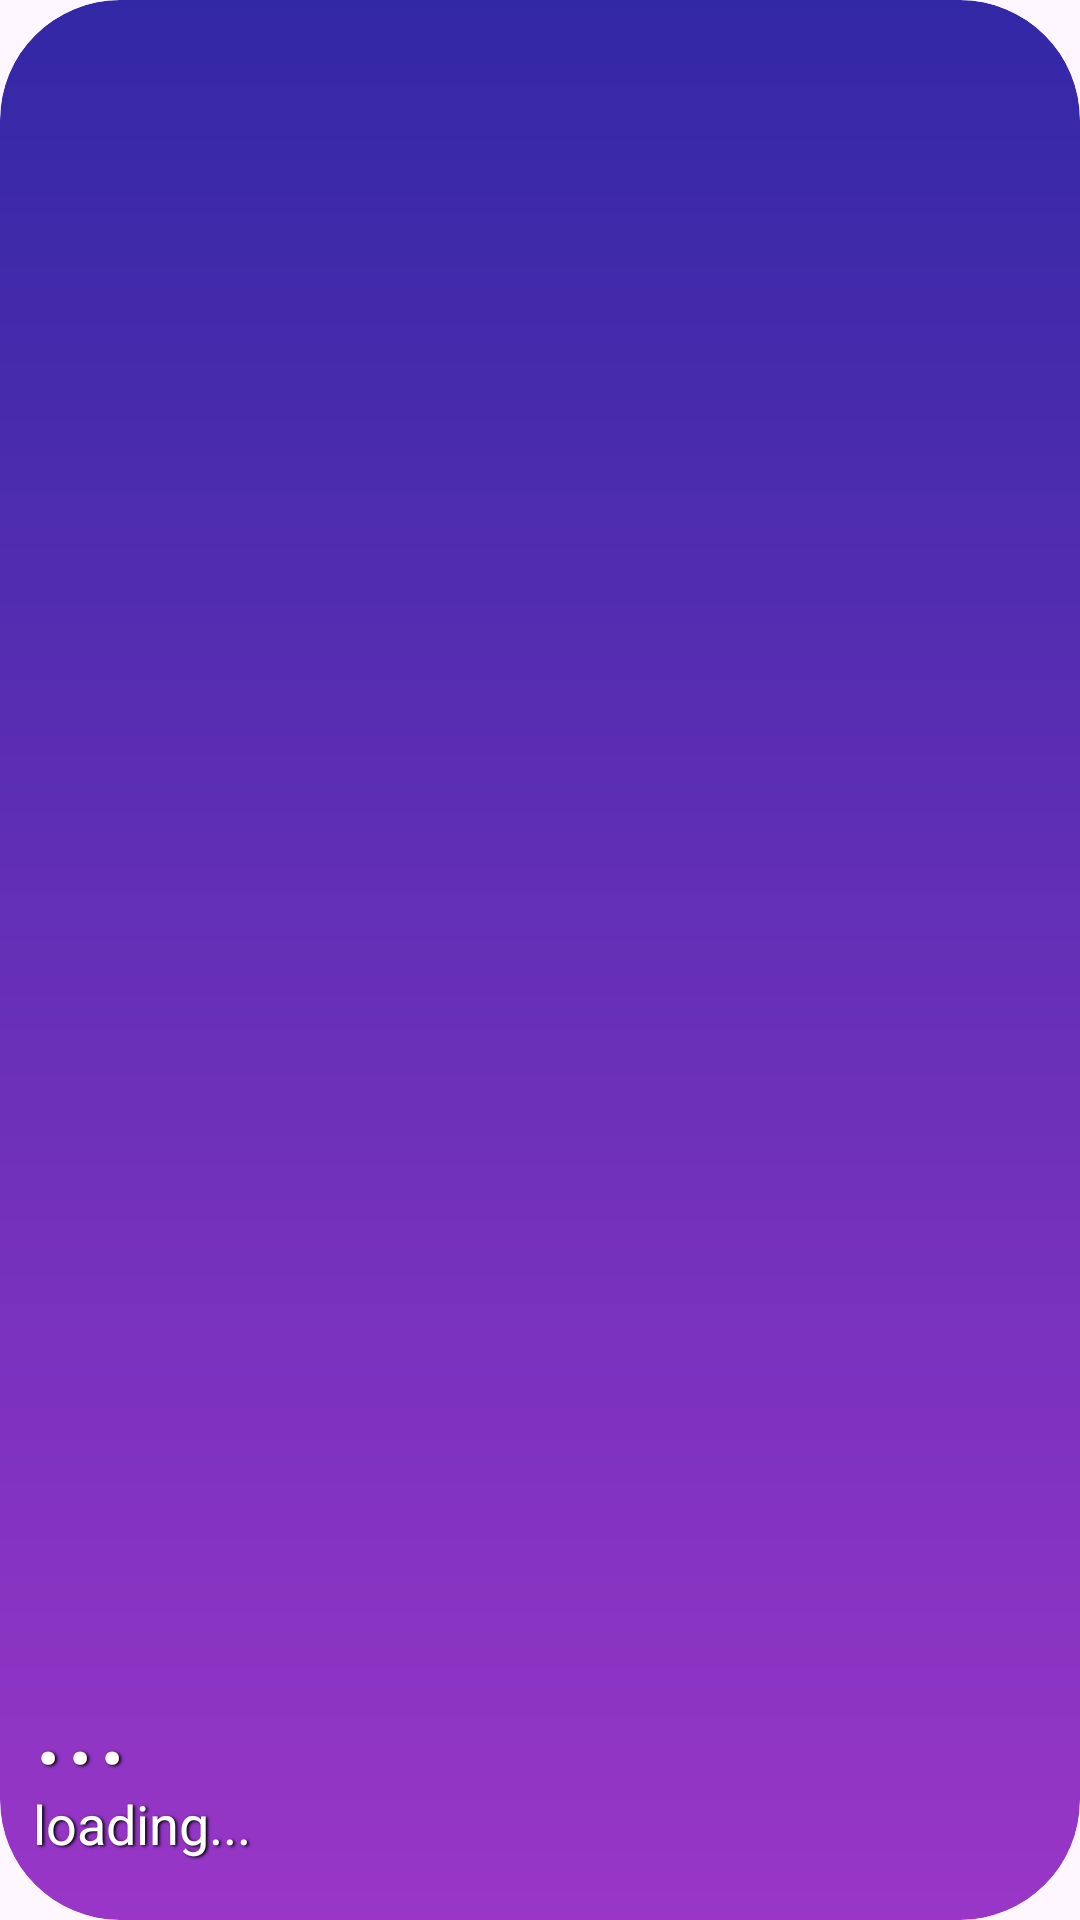

Here is an Android app screen rendered from its layout file. Give the layout XML and the strings, colors and styles it references.
<!-- AndroidManifest.xml: application theme Theme.FirstApp -->
<!-- res/layout/main_widget.xml -->
<RelativeLayout xmlns:android="http://schemas.android.com/apk/res/android"
    xmlns:app="http://schemas.android.com/apk/res-auto"
    style="@style/Widget.FirstApp.AppWidget.Container"
    android:layout_width="170dp"
    android:layout_height="170dp"
    android:background="@drawable/rectangle"
    android:padding="1dp"
    android:theme="@style/Theme.FirstApp.AppWidgetContainer">

    <ImageView
        android:id="@+id/weatherIcon"
        android:layout_width="100dp"
        android:layout_height="100dp"
        android:layout_alignParentEnd="true"
        android:layout_marginTop="0dp"
        android:layout_marginEnd="0dp"
        android:src="@drawable/ic_loading" />

    <TextView
        android:id="@+id/textTemp"
        android:layout_width="wrap_content"
        android:layout_height="wrap_content"
        android:layout_alignParentStart="true"
        android:layout_alignParentEnd="true"
        android:layout_alignParentBottom="true"
        android:layout_marginStart="0dp"
        android:layout_marginBottom="40dp"
        android:shadowColor="#020202"
        android:shadowDx="2"
        android:shadowDy="1"
        android:shadowRadius="2"
        android:text=" ..."
        android:textAlignment="textStart"
        android:textColor="#FFFFFF"
        android:textSize="40dp" />

    <TextView
        android:id="@+id/textDescription"
        android:layout_width="wrap_content"
        android:layout_height="wrap_content"
        android:layout_alignTop="@+id/textTemp"
        android:layout_alignParentStart="true"
        android:layout_marginStart="10dp"
        android:layout_marginTop="50dp"
        android:shadowColor="#020202"
        android:shadowDx="2"
        android:shadowDy="1"
        android:shadowRadius="2"
        android:text="loading..."
        android:textColor="#FFFFFF"
        android:textSize="18dp" />
</RelativeLayout>
<!-- resources referenced by this layout -->
<resources>
  <!-- drawable rectangle (drawable) -->
  <?xml version = "1.0" encoding = "utf-8" ?>
  <shape
      android:shape = "rectangle"
      xmlns:android = "http://schemas.android.com/apk/res/android" >
  
      <gradient
          android:startColor = "#9936c7"
          android:endColor = "#3228a6"
          android:angle = "90"
          android:type = "linear" />
      <corners android:radius="40dp" />
  </shape>
  <style name="Theme.FirstApp.AppWidgetContainer" parent="Theme.FirstApp.AppWidgetContainerParent">
          
          <item name="appWidgetPadding">16dp</item>
      </style>
  <style name="Widget.FirstApp.AppWidget.Container" parent="android:Widget">
          <item name="android:id">@android:id/background</item>
          <item name="android:background">?android:attr/colorBackground</item>
      </style>
  <style name="Theme.FirstApp" parent="Base.Theme.FirstApp" />
  <style name="Theme.FirstApp.AppWidgetContainerParent" parent="@android:style/Theme.DeviceDefault">
          
          <item name="appWidgetRadius">16dp</item>
          
          <item name="appWidgetInnerRadius">8dp</item>
      </style>
  <style name="Base.Theme.FirstApp" parent="Theme.Material3.DayNight.NoActionBar">
          
          
      </style>
</resources>
